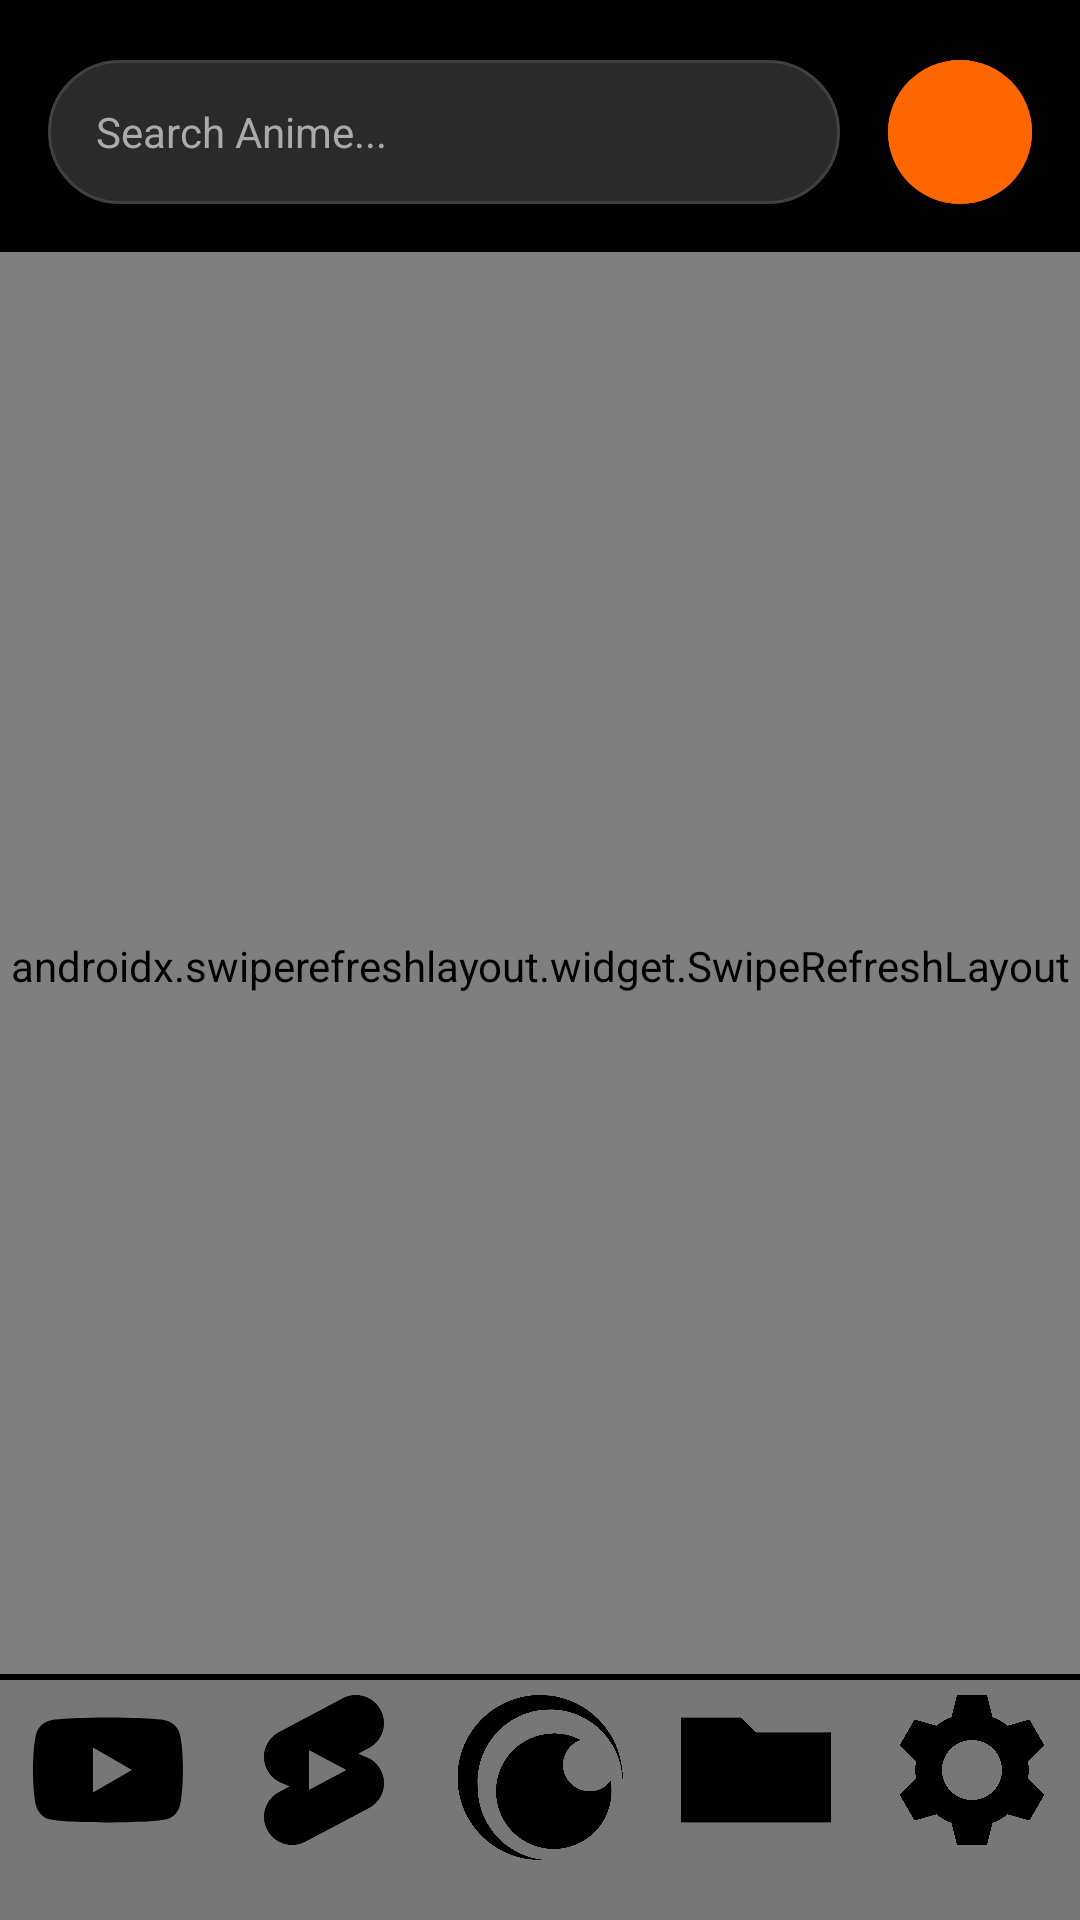

Layout XML and referenced resources for this Android screen:
<!-- AndroidManifest.xml: application theme Theme.Localtube -->
<!-- res/layout/activity_ani_home.xml -->
<?xml version="1.0" encoding="utf-8"?>
<androidx.constraintlayout.widget.ConstraintLayout
    xmlns:android="http://schemas.android.com/apk/res/android"
    xmlns:app="http://schemas.android.com/apk/res-auto"
    android:layout_width="match_parent"
    android:layout_height="match_parent"
    android:background="@color/black">

    
    <EditText
        android:id="@+id/searchBar"
        android:layout_width="0dp"
        android:layout_height="48dp"
        android:layout_marginTop="20dp"
        android:layout_marginStart="16dp"
        android:layout_marginEnd="16dp"
        android:background="@drawable/template_searchbar_background"
        android:hint="Search Anime..."
        android:textColor="@android:color/white"
        android:textColorHint="#AAAAAA"
        android:paddingStart="16dp"
        android:paddingEnd="16dp"
        android:textSize="14sp"
        android:maxLines="1"
        android:imeOptions="actionSearch"
        android:inputType="textCapSentences|textAutoCorrect"
        app:layout_constraintTop_toTopOf="parent"
        app:layout_constraintStart_toStartOf="parent"
        app:layout_constraintEnd_toStartOf="@id/btnActionSearch" />

    <com.google.android.material.button.MaterialButton
        android:id="@+id/btnActionSearch"
        android:layout_width="48dp"
        android:layout_height="48dp"
        android:layout_marginEnd="16dp"
        app:layout_constraintTop_toTopOf="@id/searchBar"
        app:layout_constraintBottom_toBottomOf="@id/searchBar"
        app:layout_constraintEnd_toEndOf="parent"
        app:icon="@drawable/icon_search"
        app:iconSize="24dp"
        app:iconTint="@android:color/white"
        android:backgroundTint="#FF6600"
        app:shapeAppearanceOverlay="@style/ShapeAppearance.Material3.Corner.Full"
        style="@style/Widget.Material3.Button.Icon"
        app:iconGravity="textStart"
        app:iconPadding="0dp"
        android:insetTop="0dp"
        android:insetBottom="0dp"
        android:insetLeft="0dp"
        android:insetRight="0dp"
        android:padding="0dp"
        android:clickable="true"
        android:focusable="true" />

    
    <androidx.swiperefreshlayout.widget.SwipeRefreshLayout
        android:id="@+id/swipeRefreshLayout"
        android:layout_width="0dp"
        android:layout_height="0dp"
        android:layout_marginTop="16dp"
        app:layout_constraintStart_toStartOf="parent"
        app:layout_constraintEnd_toEndOf="parent"
        app:layout_constraintTop_toBottomOf="@id/searchBar"
        app:layout_constraintBottom_toTopOf="@id/bottomMenuBar">

        <androidx.recyclerview.widget.RecyclerView
            android:id="@+id/recyclerView"
            android:layout_width="match_parent"
            android:layout_height="match_parent" />
    </androidx.swiperefreshlayout.widget.SwipeRefreshLayout>

    
    <com.google.android.material.divider.MaterialDivider
        android:id="@+id/bottomBarBorder"
        android:layout_width="0dp"
        android:layout_height="wrap_content"
        app:dividerThickness="2dp"
        app:dividerColor="@android:color/black"
        app:layout_constraintBottom_toTopOf="@id/layout_download_progress"
        app:layout_constraintStart_toStartOf="parent"
        app:layout_constraintEnd_toEndOf="parent" />

    <include
        android:id="@+id/layout_download_progress"
        layout="@layout/layout_download_progress"
        android:layout_width="0dp"
        android:layout_height="wrap_content"
        app:layout_constraintBottom_toTopOf="@id/bottomMenuBar"
        app:layout_constraintStart_toStartOf="parent"
        app:layout_constraintEnd_toEndOf="parent" />

    <LinearLayout
        android:id="@+id/bottomMenuBar"
        android:layout_width="0dp"
        android:layout_height="80dp"
        android:orientation="horizontal"
        android:background="@color/navbar_background_color"
        android:gravity="center_vertical"
        app:layout_constraintStart_toStartOf="parent"
        app:layout_constraintEnd_toEndOf="parent"
        app:layout_constraintBottom_toBottomOf="parent">

        <ImageButton
            android:id="@+id/btnYoutubeHome"
            android:layout_width="0dp"
            android:layout_height="wrap_content"
            android:layout_weight="1"
            android:src="@drawable/tab_youtube_home"
            android:background="?attr/selectableItemBackgroundBorderless"
            android:contentDescription="Dashboard"
            android:adjustViewBounds="true"
            android:scaleType="fitCenter"
            android:paddingBottom="20dp" />
        <ImageButton
            android:id="@+id/btnYoutubeShorts"
            android:layout_width="0dp"
            android:layout_height="wrap_content"
            android:layout_weight="1"
            android:src="@drawable/tab_shorts"
            android:background="?attr/selectableItemBackgroundBorderless"
            android:contentDescription="Shorts"
            android:adjustViewBounds="true"
            android:scaleType="fitCenter"
            android:paddingBottom="20dp" />
        <ImageButton
            android:id="@+id/btnAniHome"
            android:layout_width="0dp"
            android:layout_height="wrap_content"
            android:layout_weight="1"
            android:src="@drawable/icon_ani_home"
            android:background="?attr/selectableItemBackgroundBorderless"
            android:contentDescription="Anime Home"
            android:adjustViewBounds="true"
            android:scaleType="fitCenter"
            android:paddingBottom="20dp"
            android:paddingTop="5dp" />
        <ImageButton
            android:id="@+id/btnDownloads"
            android:layout_width="0dp"
            android:layout_height="wrap_content"
            android:layout_weight="1"
            android:src="@drawable/tab_downloads"
            android:background="?attr/selectableItemBackgroundBorderless"
            android:contentDescription="Downloads"
            android:adjustViewBounds="true"
            android:scaleType="fitCenter"
            android:paddingBottom="20dp" />
        <ImageButton
            android:id="@+id/btnSettings"
            android:layout_width="0dp"
            android:layout_height="wrap_content"
            android:layout_weight="1"
            android:src="@drawable/tab_settings"
            android:background="?attr/selectableItemBackgroundBorderless"
            android:contentDescription="Settings"
            android:adjustViewBounds="true"
            android:scaleType="fitCenter"
            android:paddingBottom="20dp" />
    </LinearLayout>

    
    <ProgressBar
        android:id="@+id/loadingSpinner"
        android:layout_width="48dp"
        android:layout_height="48dp"
        android:visibility="gone"
        app:layout_constraintTop_toTopOf="@id/swipeRefreshLayout"
        app:layout_constraintBottom_toBottomOf="@id/swipeRefreshLayout"
        app:layout_constraintStart_toStartOf="@id/swipeRefreshLayout"
        app:layout_constraintEnd_toEndOf="@id/swipeRefreshLayout" />

</androidx.constraintlayout.widget.ConstraintLayout>
<!-- res/layout/layout_download_progress.xml (included above) -->
<?xml version="1.0" encoding="utf-8"?>
<LinearLayout xmlns:android="http://schemas.android.com/apk/res/android"
    android:layout_width="match_parent"
    android:layout_height="wrap_content"
    android:orientation="vertical"
    android:background="#DD000000"
    android:padding="8dp"
    android:visibility="gone">

    <TextView
        android:id="@+id/download_global_status"
        android:layout_width="wrap_content"
        android:layout_height="wrap_content"
        android:text="Downloading..."
        android:textColor="@color/white"
        android:textSize="12sp"
        android:layout_marginBottom="4dp"/>

    <ProgressBar
        android:id="@+id/download_global_progress"
        style="@style/Widget.AppCompat.ProgressBar.Horizontal"
        android:layout_width="match_parent"
        android:layout_height="4dp"
        android:progress="0"
        android:progressTint="@color/white"/>

</LinearLayout>
<!-- resources referenced by this layout -->
<resources>
  <color name="black">#FF000000</color>
  <color name="navbar_background_color">#777777</color>
  <color name="white">#FFFFFFFF</color>
  <!-- drawable tab_downloads (drawable) -->
  <vector xmlns:android="http://schemas.android.com/apk/res/android"
      android:width="24dp"
      android:height="24dp"
      android:viewportWidth="24"
      android:viewportHeight="24">
    <path
        android:fillColor="#FF000000"
        android:pathData="M10,5l2,2h10v12H2V5H10"/>
  </vector>
  <!-- drawable tab_settings (drawable) -->
  <vector xmlns:android="http://schemas.android.com/apk/res/android"
      android:width="24dp"
      android:height="24dp"
      android:viewportWidth="24"
      android:viewportHeight="24">
    <path
        android:fillColor="#FF000000"
        android:pathData="M19.56,12c0,-0.39 -0.03,-0.77 -0.09,-1.14l2.19,-2.13l-2,-3.46L16.74,6.1c-0.6,-0.48 -1.27,-0.87 -2,-1.14L14,2h-4L9.26,4.96c-0.73,0.27 -1.4,0.66 -2,1.14L4.34,5.27l-2,3.46l2.19,2.13C4.47,11.23 4.44,11.61 4.44,12s0.03,0.77 0.09,1.14l-2.19,2.13l2,3.46l2.92,-0.83c0.6,0.48 1.27,0.87 2,1.14L10,22h4l0.74,-2.96c0.73,-0.27 1.4,-0.66 2,-1.14l2.92,0.83l2,-3.46l-2.19,-2.13C19.53,12.77 19.56,12.39 19.56,12zM12,16c-2.21,0 -4,-1.79 -4,-4c0,-2.21 1.79,-4 4,-4s4,1.79 4,4C16,14.21 14.21,16 12,16z"/>
  </vector>
  <!-- drawable tab_shorts (drawable) -->
  <vector xmlns:android="http://schemas.android.com/apk/res/android"
      android:width="24dp"
      android:height="24dp"
      android:viewportWidth="24"
      android:viewportHeight="24">
    <path
        android:fillColor="#FF000000"
        android:pathData="M17.77,10.32c-0.77,-0.32 -1.2,-0.5 -1.2,-0.5L18,9.06c1.84,-0.96 2.53,-3.23 1.56,-5.06s-3.24,-2.53 -5.07,-1.56L6,6.94c-1.29,0.68 -2.07,2.04 -2,3.49 0.07,1.42 0.93,2.67 2.22,3.25 0.03,0.01 1.2,0.5 1.2,0.5L6,14.93c-1.83,0.97 -2.53,3.24 -1.56,5.07 0.97,1.83 3.24,2.53 5.07,1.56l8.5,-4.5c1.29,-0.68 2.06,-2.04 1.99,-3.49 -0.07,-1.42 -0.94,-2.68 -2.23,-3.25zM10,14.65v-5.3L15,12l-5,2.65z"/>
  </vector>
  <!-- drawable tab_youtube_home (drawable) -->
  <vector xmlns:android="http://schemas.android.com/apk/res/android"
      android:width="24dp"
      android:height="24dp"
      android:viewportWidth="24"
      android:viewportHeight="24">
    <path
        android:fillColor="#FF000000"
        android:pathData="M21.58,7.19c-0.23,-0.86 -0.91,-1.54 -1.77,-1.77C18.25,5 12,5 12,5s-6.25,0 -7.81,0.42c-0.86,0.23 -1.54,0.91 -1.77,1.77C2,8.75 2,12 2,12s0,3.25 0.42,4.81c0.23,0.86 0.91,1.54 1.77,1.77C5.75,19 12,19 12,19s6.25,0 7.81,-0.42c0.86,-0.23 1.54,-0.91 1.77,-1.77C22,15.25 22,12 22,12s0,-3.25 -0.42,-4.81zM10,15V9l5.2,3 -5.2,3z"/>
  </vector>
  <!-- drawable template_searchbar_background (drawable) -->
  <?xml version="1.0" encoding="utf-8"?>
  <shape xmlns:android="http://schemas.android.com/apk/res/android"
      android:shape="rectangle">
      
      <solid android:color="#2A2A2A"/> 
  
      
      <corners android:radius="24dp"/>
  
      
      <stroke
          android:width="1dp"
          android:color="#404040"/>
  </shape>
  <style name="Theme.Localtube" parent="Base.Theme.Localtube" />
  <style name="Base.Theme.Localtube" parent="Theme.Material3.DayNight.NoActionBar">
          
          
      </style>
</resources>
